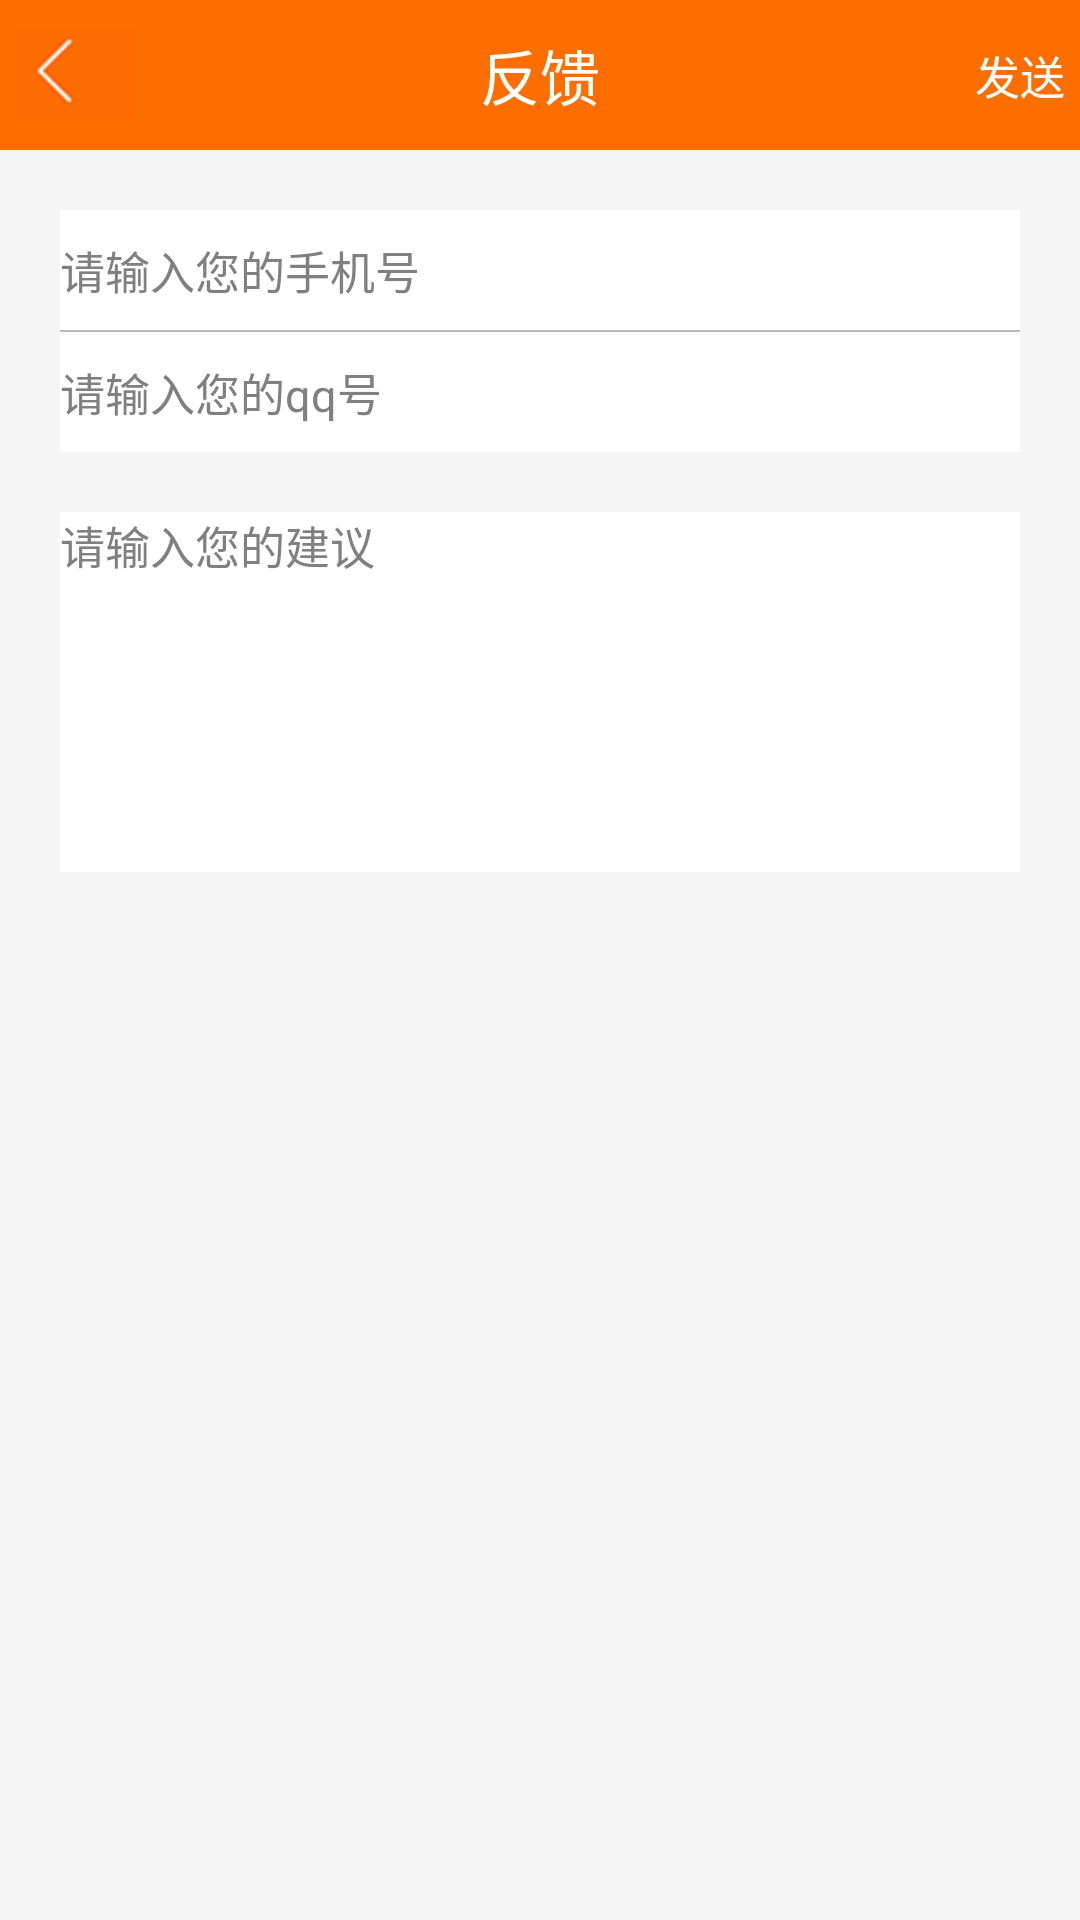

Produce the Android XML layout that renders to this screen, including the resource entries it uses.
<!-- AndroidManifest.xml: application theme android:Theme.Light.NoTitleBar -->
<!-- res/layout/activity_suggestion.xml -->
<?xml version="1.0" encoding="utf-8"?>
<LinearLayout xmlns:android="http://schemas.android.com/apk/res/android"
    android:layout_width="match_parent"
    android:layout_height="match_parent"
    android:background="#f5f5f5"
    android:orientation="vertical" >

    <RelativeLayout
        android:layout_width="match_parent"
        android:layout_height="50dp"
        android:background="#fc6d02" >

        <TextView
            android:layout_width="match_parent"
            android:layout_height="match_parent"
            android:gravity="center"
            android:text="反馈"
            android:textColor="#ffffff"
            android:textSize="20dp" />

        <LinearLayout
            android:layout_width="wrap_content"
            android:layout_height="match_parent"
            android:orientation="horizontal" >

            <Button
                android:id="@+id/btnBack"
                android:layout_width="40dp"
                android:layout_height="30dp"
                android:layout_gravity="center"
                android:layout_marginLeft="5dp"
                android:background="@drawable/backarrow"
                android:textSize="20dp" />
        </LinearLayout>

        <LinearLayout
            android:layout_width="wrap_content"
            android:layout_height="match_parent"
            android:layout_alignParentRight="true"
            android:layout_alignParentTop="true"
            android:orientation="horizontal" >

            <Button
                android:id="@+id/btnSend"
                android:layout_width="wrap_content"
                android:layout_height="wrap_content"
                android:layout_gravity="center"
                android:layout_marginRight="5dp"
                android:background="#fc6d02"
                android:text="发送"
                android:textColor="#ffffff"
                android:textSize="15dp" />
        </LinearLayout>
    </RelativeLayout>

    <EditText
        android:id="@+id/edphone"
        android:layout_width="match_parent"
        android:layout_height="40dp"
        android:layout_marginLeft="20dp"
        android:layout_marginRight="20dp"
        android:layout_marginTop="20dp"
        android:background="#ffffff"
        android:hint="请输入您的手机号"
        android:textSize="15dp" />

    <TextView
        android:layout_width="match_parent"
        android:layout_height="0.5dp"
        android:layout_marginLeft="20dp"
        android:layout_marginRight="20dp"
        android:background="#b9b9b9" />

    <EditText
        android:id="@+id/edQQ"
        android:layout_width="match_parent"
        android:layout_height="40dp"
        android:layout_marginLeft="20dp"
        android:layout_marginRight="20dp"
        android:background="#ffffff"
        android:hint="请输入您的qq号"
        android:textSize="15dp" />

    <EditText
        android:id="@+id/edSug"
        android:layout_width="match_parent"
        android:layout_height="120dp"
        android:layout_marginLeft="20dp"
        android:layout_marginRight="20dp"
        android:layout_marginTop="20dp"
        android:background="#ffffff"
        android:gravity="start"
        android:hint="请输入您的建议"
        android:textSize="15dp" />

</LinearLayout>
<!-- resources referenced by this layout -->
<resources>

</resources>
